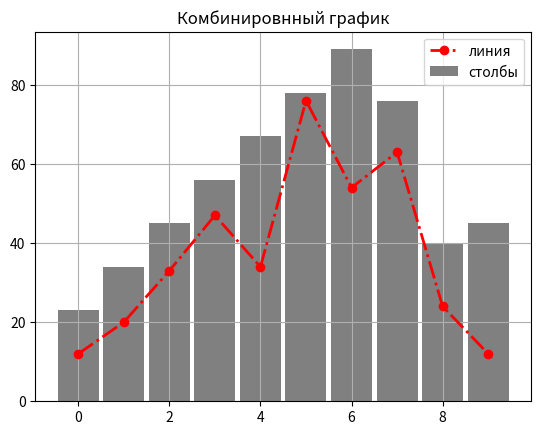

The matplotlib source for this figure:
import matplotlib.pyplot as plt 
import random


x = list(range(10)) 
ybar = [23,34,45,56,67,78,89,76,40,45]
yplot = [12,20,33,47,34,76,54,63,24,12]

plt.bar(x,ybar, color = "gray",width = 0.9, label = 'столбы')
plt.plot(x,yplot, c = 'red', lw = 2, marker = 'o',ls = '-.', label = "линия")
plt.title('Комбинировнный график')
plt.legend()
plt.grid()
plt.show()      